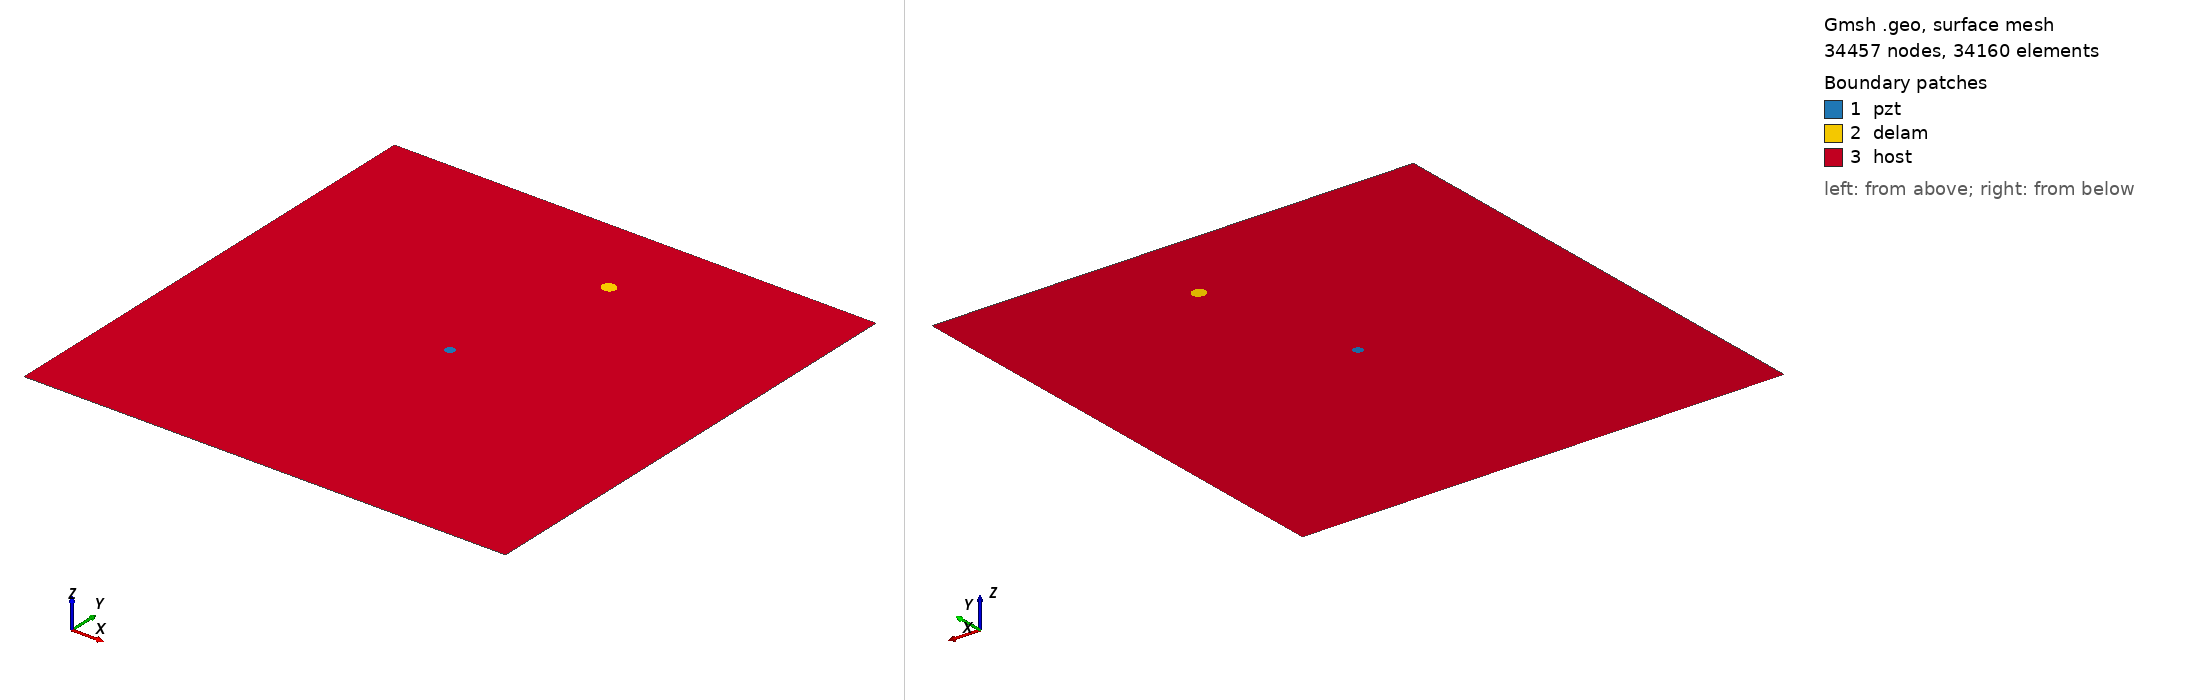

Gmsh geometry script, surface-meshed: 34457 nodes, 34160 surface elements. Boundary patches (legend numbers): 1 pzt, 2 delam, 3 host. Left view from above one corner, right view from below the opposite corner. Legend entries are the model's physical surfaces. The drawing asked Gmsh for element sizes between 1% and 20% of the model's largest extent; the script's own settings can give other sizes.

=== m1_rand_single_delam_47.geo (drawn) ===
SetFactory("OpenCASCADE");
L=0.500000; 
W=0.500000; 
a=0.007498; 
b=0.006848; 
x=0.288376; 
y=0.414786; 
alpha=0.877429 *Pi; 
r=0.005000; 
xpzt=0.250000; 
ypzt=0.250000; 
//+
Point(1) = {0, 0, 0, 1.0};
//+
Point(2) = {L, 0, 0, 1.0};
//+
Point(3) = {L, W, 0, 1.0};
//+
Point(4) = {0, W, 0, 1.0};
//+
Line(1) = {1, 2};
//+
Line(2) = {2, 3};
//+
Line(3) = {3, 4};
//+
Line(4) = {4, 1};
//+
Circle(5) = {xpzt, ypzt, -0, r, 0, 2*Pi};
//+
Ellipse(6) = {x, y, -0, a, b, 0, 2*Pi};
//+
Rotate {{0, 0, 1}, {x, y, 0}, alpha} {
  Curve{6}; 
}
//+
Curve Loop(1) = {4, 1, 2, 3};
//+
Curve Loop(2) = {6};
//+
Curve Loop(3) = {5};
//+
Curve Loop(4) = {6};
//+
Curve Loop(5) = {5};
//+
Plane Surface(1) = {5};
//+
Plane Surface(2) = {4};
//+
Plane Surface(3) = {1, 2, 3};
//+
Point(9) = {xpzt, ypzt, 0, 1.0};
//+
Point{9} In Surface {1};// mesh node at centre of pzt
//+
Physical Surface("pzt") = {1};
//+
Physical Surface("delam") = {2};
//+
Physical Surface("host") = {3};

Mesh.Algorithm = 6; // Frontal
Mesh.CharacteristicLengthFactor = 0.068000;
Mesh.CharacteristicLengthMin = 0.001000;
Mesh.CharacteristicLengthMax = 0.200000;
Mesh.RecombineAll = 1; // Apply recombination algorithm
Mesh.SubdivisionAlgorithm = 1; // 1: all quadrangles
Mesh.Smoothing = 1;
